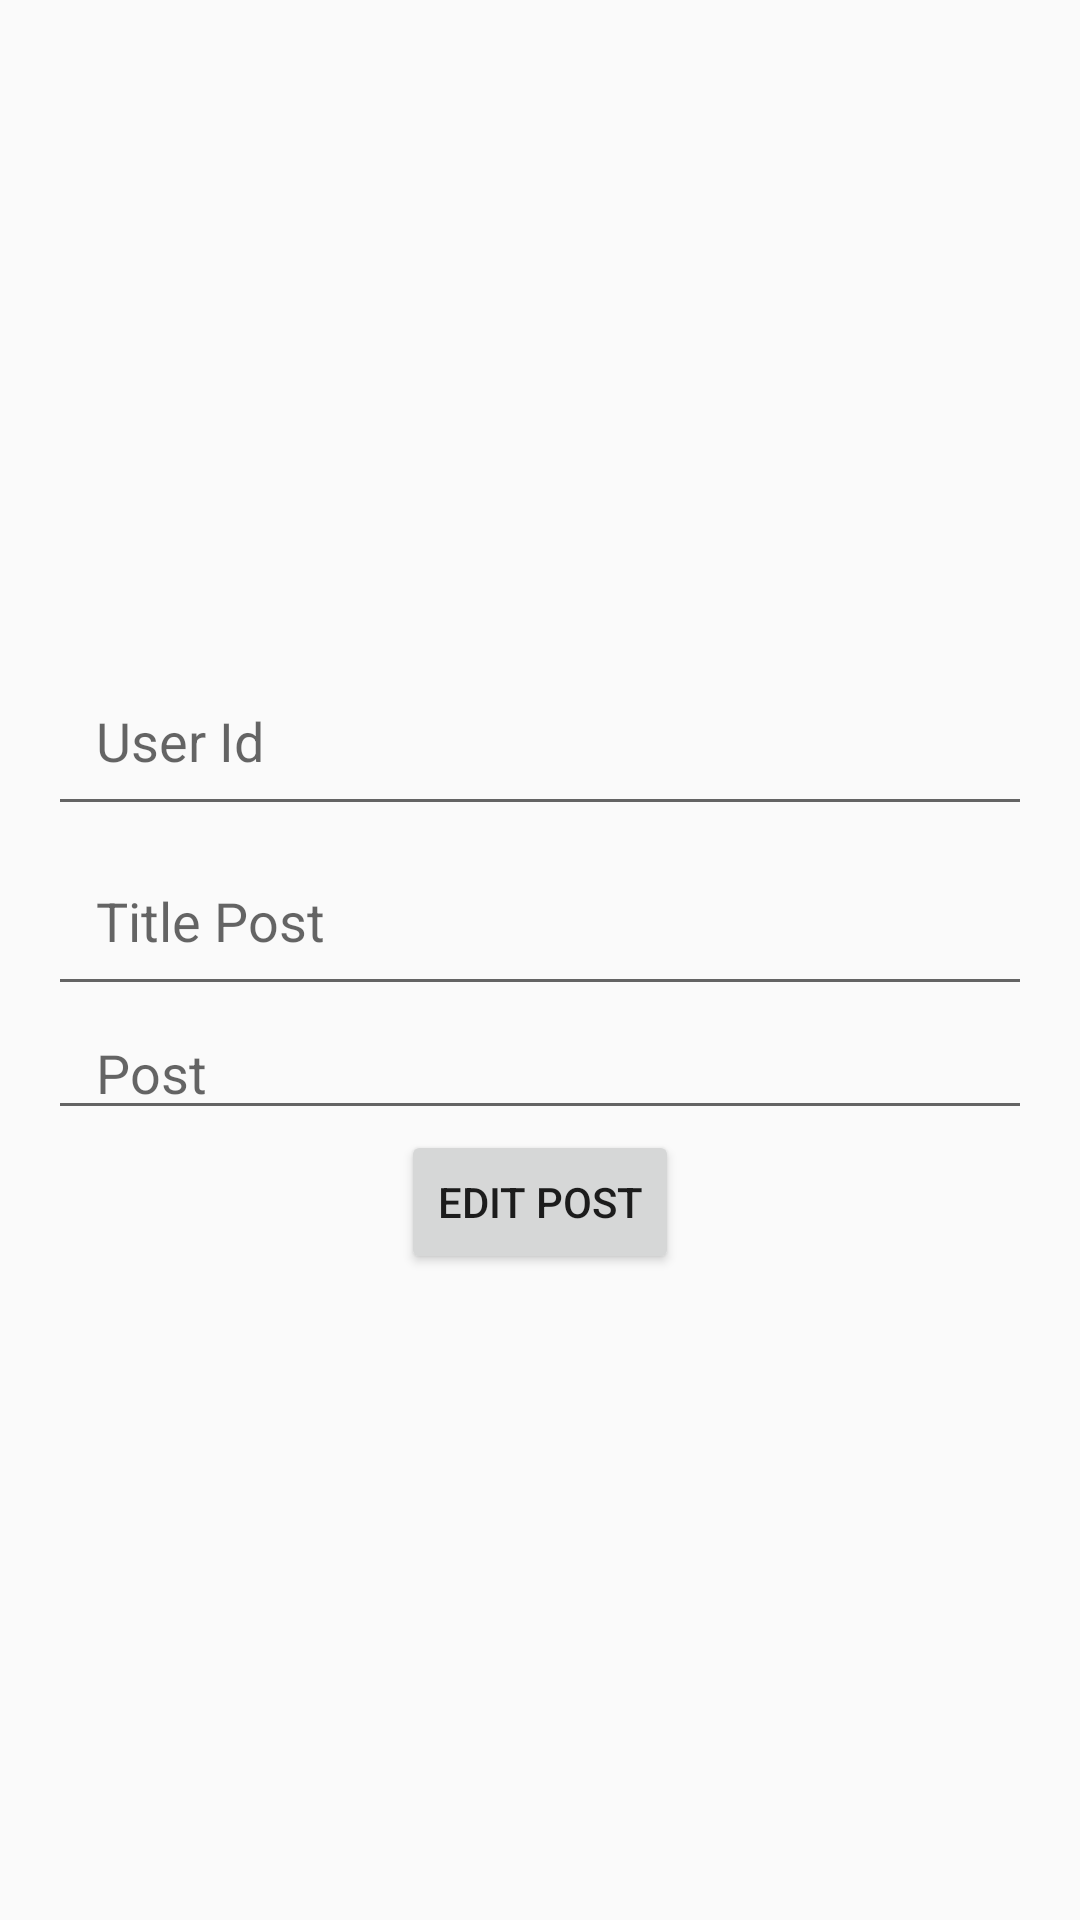

The Android layout XML behind this screen, and the referenced resources:
<!-- AndroidManifest.xml: application theme Theme.AppCompat.Light.NoActionBar -->
<!-- res/layout/activity_edit.xml -->
<?xml version="1.0" encoding="utf-8"?>
<androidx.constraintlayout.widget.ConstraintLayout xmlns:android="http://schemas.android.com/apk/res/android"
    xmlns:app="http://schemas.android.com/apk/res-auto"
    xmlns:tools="http://schemas.android.com/tools"
    android:layout_width="match_parent"
    android:layout_height="match_parent"
    tools:context=".activity.EditActivity">
    <LinearLayout
        android:layout_width="match_parent"
        android:layout_height="match_parent"
        android:orientation="vertical"
        android:padding="16dp"
        android:gravity="center">

        <EditText
            android:id="@+id/et_userIdEdit"
            android:layout_width="match_parent"
            android:layout_height="60dp"
            android:hint="User Id"
            android:paddingRight="16dp"
            android:paddingLeft="16dp"
            android:inputType="number"/>
        <EditText
            android:id="@+id/et_titleEdit"
            android:layout_width="match_parent"
            android:layout_height="60dp"
            android:paddingRight="16dp"
            android:paddingLeft="16dp"
            android:hint="Title Post"/>
        <EditText
            android:id="@+id/et_textEdit"
            android:layout_width="match_parent"
            android:layout_height="wrap_content"
            android:paddingRight="16dp"
            android:paddingLeft="16dp"
            android:hint="Post"/>
        <Button
            android:id="@+id/btn_submitEdit"
            android:layout_width="wrap_content"
            android:layout_height="wrap_content"
            android:text="Edit Post"/>

    </LinearLayout>
</androidx.constraintlayout.widget.ConstraintLayout>
<!-- resources referenced by this layout -->
<resources>

</resources>
